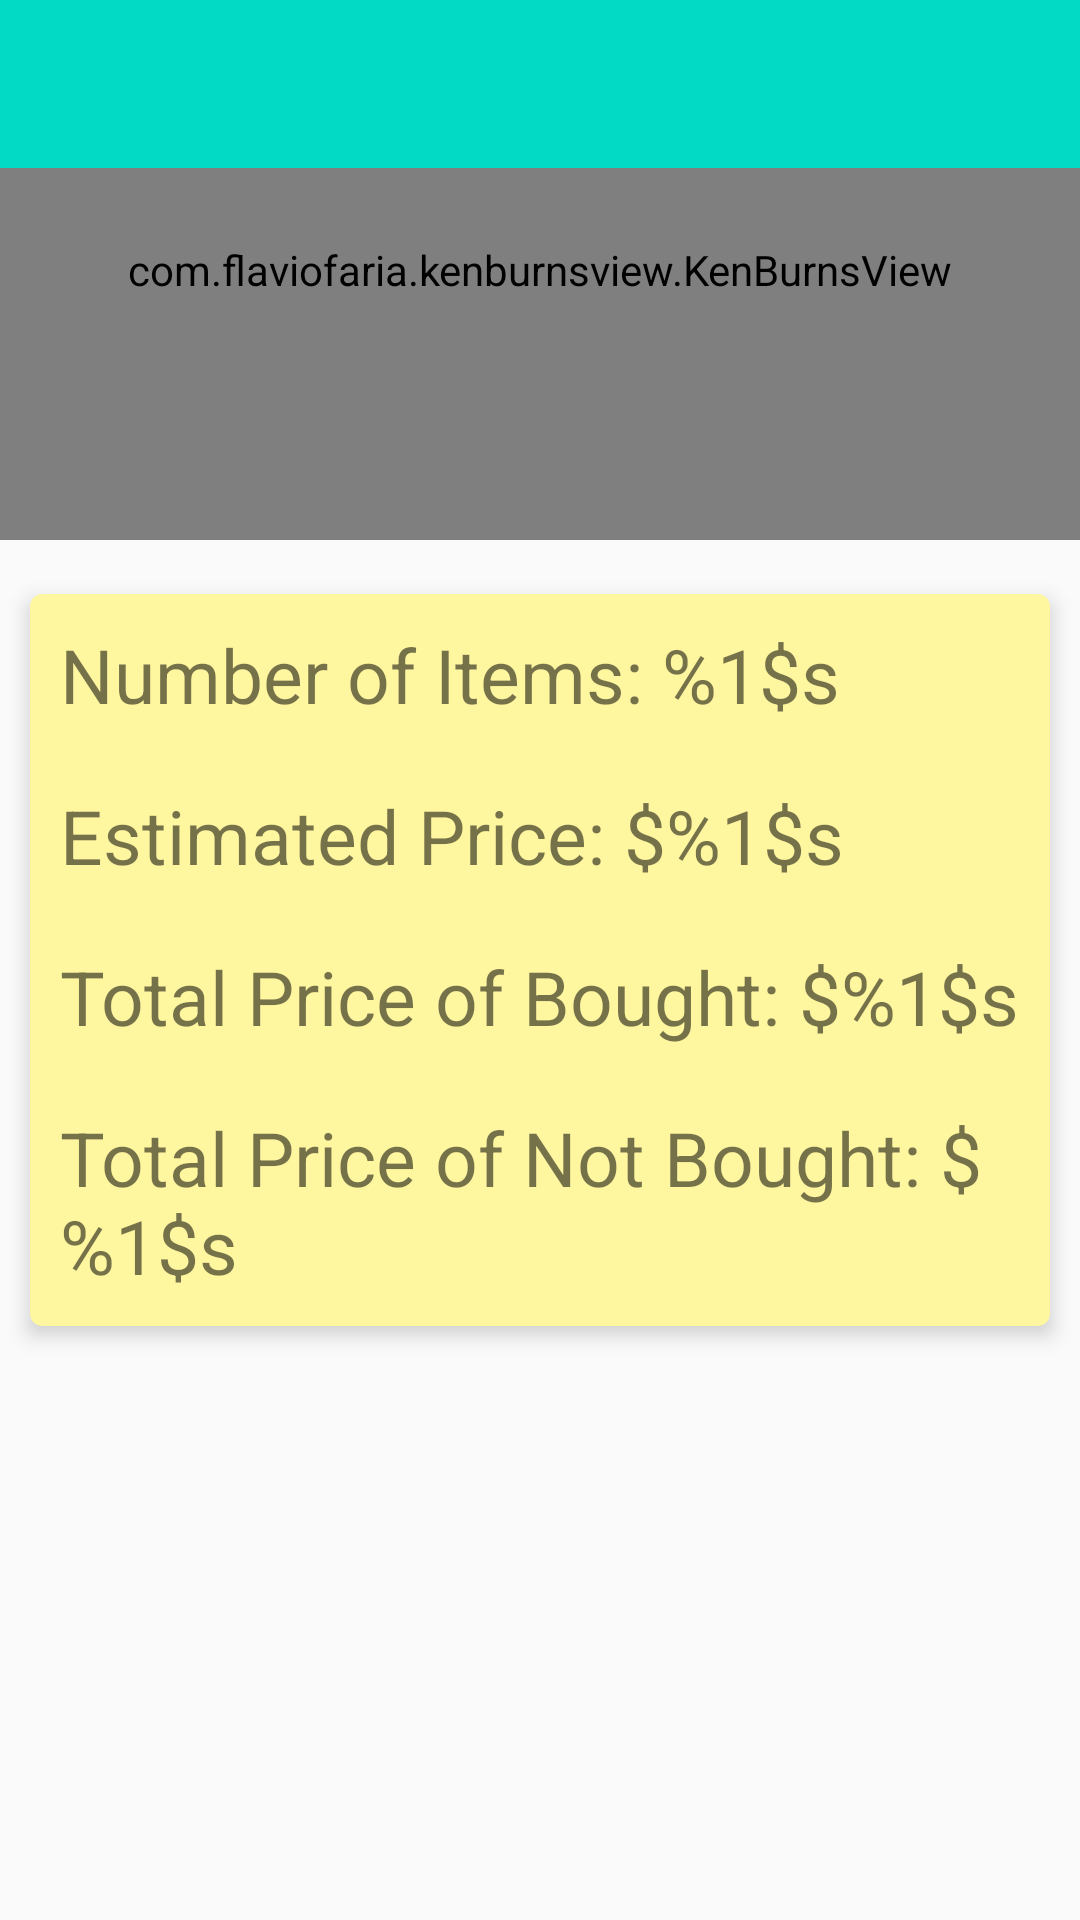

Layout XML and referenced resources for this Android screen:
<!-- AndroidManifest.xml: activity theme AppTheme.NoActionBar -->
<!-- res/layout/activity_summary.xml -->
<?xml version="1.0" encoding="utf-8"?>
<android.support.design.widget.CoordinatorLayout xmlns:android="http://schemas.android.com/apk/res/android"
    xmlns:app="http://schemas.android.com/apk/res-auto"
    xmlns:card_view="http://schemas.android.com/apk/res-auto"
    xmlns:tools="http://schemas.android.com/tools"
    android:id="@+id/layoutContent"
    android:layout_width="match_parent"
    android:layout_height="match_parent"
    android:fitsSystemWindows="true">

    <android.support.design.widget.AppBarLayout
        android:id="@+id/app_bar"
        android:layout_width="match_parent"
        android:layout_height="180dp"
        android:fitsSystemWindows="true"
        android:theme="@style/ThemeOverlay.AppCompat.Dark.ActionBar">

        <android.support.design.widget.CollapsingToolbarLayout
            android:id="@+id/toolbar_layout"
            android:layout_width="match_parent"
            android:layout_height="match_parent"
            android:fitsSystemWindows="true"
            app:contentScrim="?attr/colorPrimary"
            app:layout_scrollFlags="scroll|exitUntilCollapsed">

            <com.flaviofaria.kenburnsview.KenBurnsView
                android:id="@+id/image"
                android:layout_width="match_parent"
                android:layout_height="match_parent"
                android:src="@drawable/supermarket"
                app:layout_collapseMode="parallax" />

            <android.support.v7.widget.Toolbar
                android:id="@+id/toolbar"
                android:layout_width="match_parent"
                android:layout_height="?attr/actionBarSize"
                android:background="@color/colorAccent"
                app:layout_collapseMode="pin"
                app:popupTheme="@style/ThemeOverlay.AppCompat" />

        </android.support.design.widget.CollapsingToolbarLayout>

    </android.support.design.widget.AppBarLayout>

    <android.support.v7.widget.CardView
        android:id="@+id/summaryCard"
        android:layout_width="match_parent"
        android:layout_height="wrap_content"
        android:layout_gravity="center"
        android:layout_margin="10dp"
        card_view:cardBackgroundColor="#fff6a0"
        card_view:cardCornerRadius="@dimen/card_radius"
        card_view:cardElevation="@dimen/card_radius"
        tools:layout_editor_absoluteY="150dp">


        <LinearLayout
            android:layout_width="match_parent"
            android:layout_height="wrap_content"
            android:orientation="vertical">

            <TextView
                android:id="@+id/tvTotalNumberOfItems"
                android:layout_width="wrap_content"
                android:layout_height="wrap_content"
                android:padding="10dp"
                android:paddingTop="10dp"
                android:text="@string/total_number_of_items"
                android:textSize="25sp" />

            <TextView
                android:id="@+id/tvTotalEstimatedPrice"
                android:layout_width="wrap_content"
                android:layout_height="wrap_content"
                android:padding="10dp"
                android:paddingTop="10dp"
                android:text="@string/total_price"
                android:textSize="25sp" />

            <TextView
                android:id="@+id/tvTotalBought"
                android:layout_width="wrap_content"
                android:layout_height="wrap_content"
                android:padding="10dp"
                android:paddingTop="10dp"
                android:text="@string/total_bought"
                android:textSize="25sp" />

            <TextView
                android:id="@+id/tvTotalNotBought"
                android:layout_width="wrap_content"
                android:layout_height="wrap_content"
                android:padding="10dp"
                android:paddingTop="10dp"
                android:text="@string/total_not_bought"
                android:textSize="25sp" />

        </LinearLayout>
    </android.support.v7.widget.CardView>
</android.support.design.widget.CoordinatorLayout>
<!-- resources referenced by this layout -->
<resources>
  <dimen name="card_radius">4dp</dimen>
  <!-- drawable supermarket: png bitmap (drawable-hdpi, 876046 bytes) -->
  <string name="total_bought">Total Price of Bought: $%1$s</string>
  <string name="total_not_bought">Total Price of Not Bought: $%1$s</string>
  <string name="total_number_of_items">Number of Items: %1$s</string>
  <string name="total_price">Estimated Price: $%1$s</string>
  <style name="AppTheme.NoActionBar">
          <item name="windowActionBar">false</item>
          <item name="windowNoTitle">true</item>
      </style>
  <!-- not gathered from this repository: default colours our renderer supplied (Android Studio template values) -->
  <color name="colorAccent">#FF03DAC5</color>
</resources>
